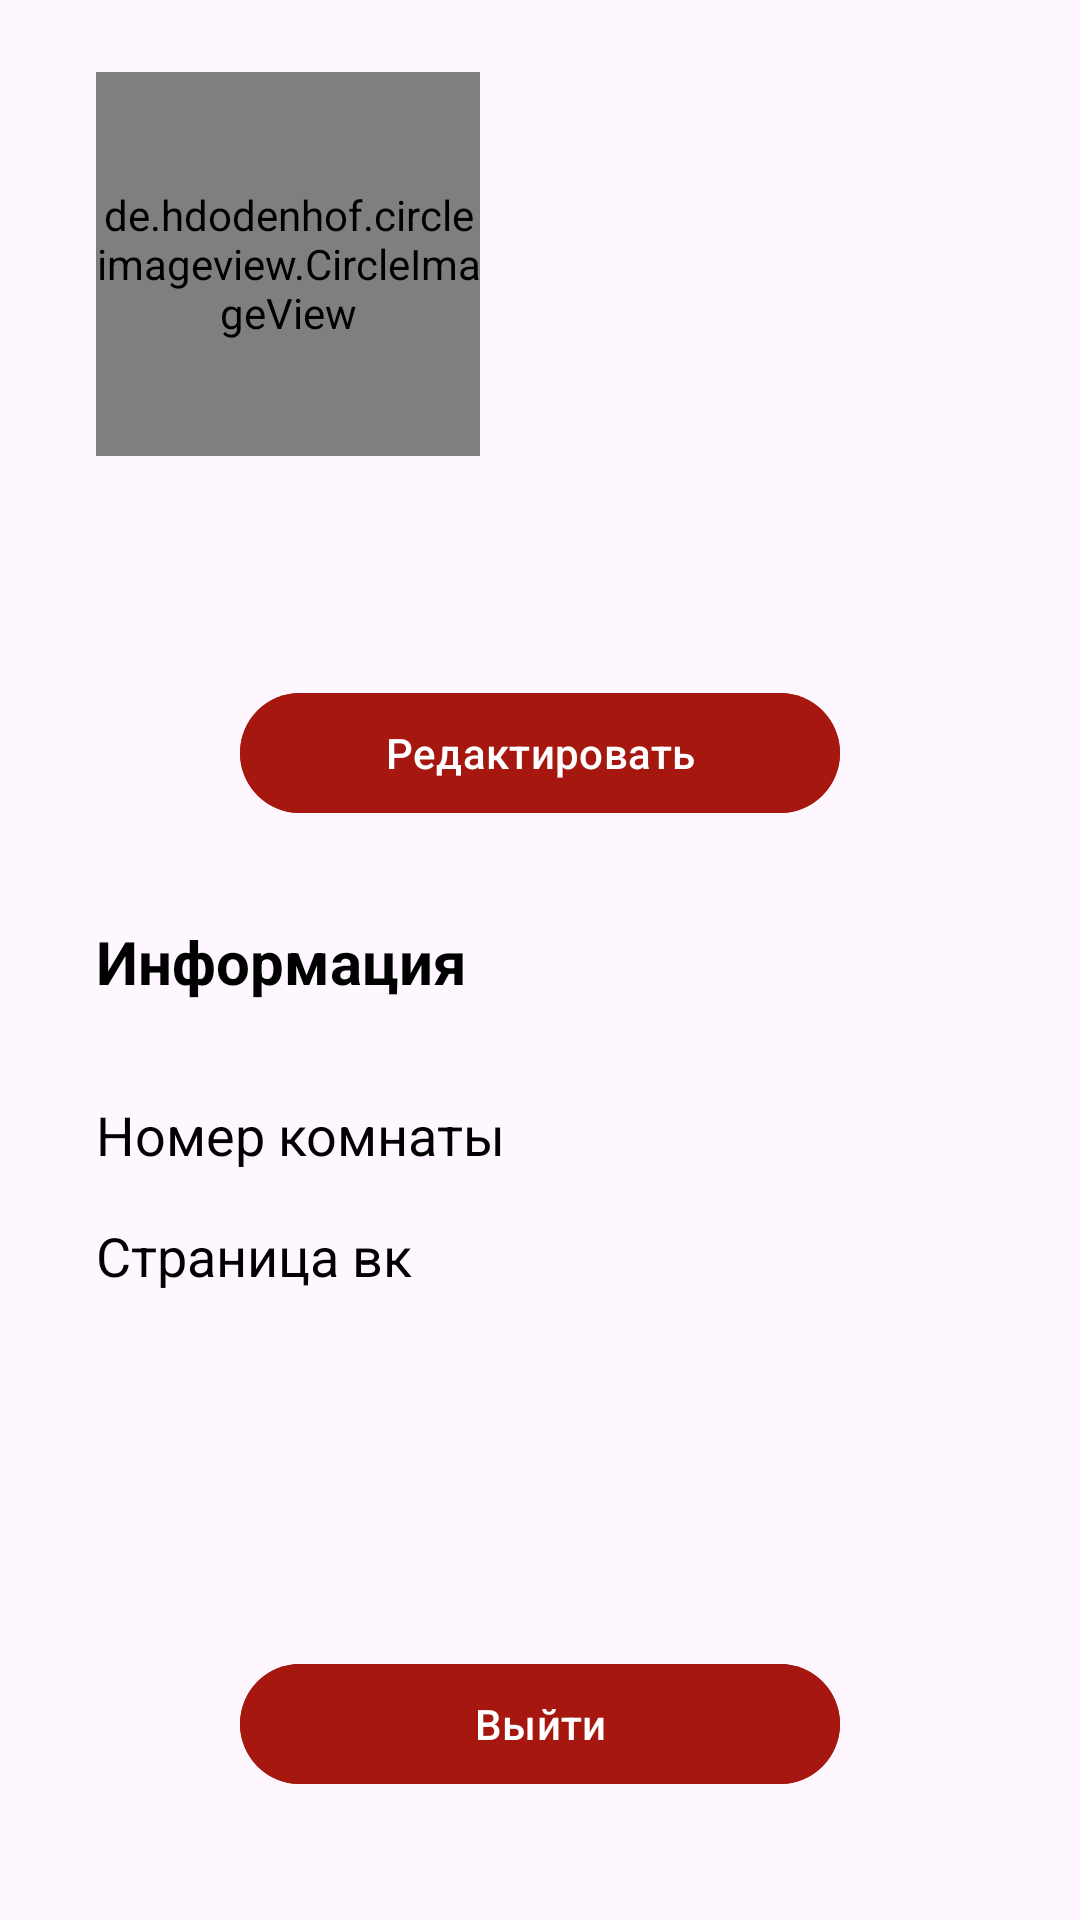

Layout XML and referenced resources for this Android screen:
<!-- AndroidManifest.xml: application theme Theme.TradeIt -->
<!-- res/layout/fragment_profile.xml -->
<?xml version="1.0" encoding="utf-8"?>
<androidx.constraintlayout.widget.ConstraintLayout xmlns:android="http://schemas.android.com/apk/res/android"
    xmlns:app="http://schemas.android.com/apk/res-auto"
    xmlns:tools="http://schemas.android.com/tools"
    android:id="@+id/profileFragment"
    android:layout_width="match_parent"
    android:layout_height="match_parent"
    tools:context=".view.fragments.Profile.ProfileFragment">


    <de.hdodenhof.circleimageview.CircleImageView
        android:id="@+id/avatar"
        android:layout_width="128dp"
        android:layout_height="128dp"
        android:layout_marginStart="32dp"
        android:layout_marginTop="24dp"
        android:src="@drawable/profile"
        app:layout_constraintStart_toStartOf="parent"
        app:layout_constraintTop_toTopOf="parent" />

    <TextView
        android:id="@+id/name_tv"
        android:layout_width="wrap_content"
        android:layout_height="wrap_content"
        android:layout_marginStart="32dp"
        android:layout_marginTop="16dp"
        android:textSize="20sp"
        android:textColor="@color/black"
        android:textStyle="bold"
        tools:text="Имя Фамилия"
        app:layout_constraintStart_toStartOf="parent"
        app:layout_constraintTop_toBottomOf="@+id/avatar" />

    <TextView
        android:id="@+id/information_tv"
        android:layout_width="wrap_content"
        android:layout_height="wrap_content"
        android:layout_marginStart="32dp"
        android:layout_marginTop="32dp"
        android:text="Информация"
        android:textColor="@color/black"
        android:textSize="20sp"
        android:textStyle="bold"
        app:layout_constraintStart_toStartOf="parent"
        app:layout_constraintTop_toBottomOf="@+id/edit_button" />

    <com.google.android.material.button.MaterialButton
        android:id="@+id/edit_button"
        android:layout_width="200dp"
        android:layout_marginTop="32dp"
        android:layout_height="wrap_content"
        android:backgroundTint="@color/red"
        android:text="Редактировать"
        app:layout_constraintEnd_toEndOf="parent"
        app:layout_constraintStart_toStartOf="parent"
        app:layout_constraintTop_toBottomOf="@+id/name_tv" />

    <com.google.android.material.button.MaterialButton
        android:id="@+id/logout_button"
        android:layout_width="200dp"
        android:layout_marginTop="120dp"
        android:layout_height="wrap_content"
        android:backgroundTint="@color/red"
        android:text="Выйти"
        app:layout_constraintEnd_toEndOf="parent"
        app:layout_constraintStart_toStartOf="parent"
        app:layout_constraintTop_toBottomOf="@+id/linearLayout2" />

    <LinearLayout
        android:layout_width="match_parent"
        android:layout_height="wrap_content"
        android:layout_marginStart="32dp"
        android:layout_marginTop="32dp"
        android:layout_marginEnd="32dp"
        android:orientation="vertical"
        app:layout_constraintEnd_toEndOf="parent"
        app:layout_constraintStart_toStartOf="parent"
        app:layout_constraintTop_toBottomOf="@+id/information_tv" />

    <LinearLayout
        android:id="@+id/linearLayout2"
        android:layout_width="match_parent"
        android:layout_height="wrap_content"
        android:layout_marginStart="32dp"
        android:layout_marginTop="32dp"
        android:layout_marginEnd="32dp"
        android:orientation="vertical"
        app:layout_constraintEnd_toEndOf="parent"
        app:layout_constraintStart_toStartOf="parent"
        app:layout_constraintTop_toBottomOf="@+id/information_tv">

        <LinearLayout
            android:layout_width="match_parent"
            android:layout_height="wrap_content"
            android:orientation="horizontal">

            <TextView
                android:id="@+id/room_ed"
                android:layout_width="0dp"
                android:layout_height="wrap_content"
                android:layout_weight="1"
                android:text="Номер комнаты"
                android:textColor="@color/black"
                android:textSize="18sp" />

            <TextView
                android:id="@+id/room_ed_number"
                android:layout_width="0dp"
                android:layout_height="wrap_content"
                android:layout_weight="1"
                android:ellipsize="end"
                android:gravity="end"
                android:maxLines="1"
                tools:text="515"
                android:textColor="@color/black"
                android:textSize="18sp" />
        </LinearLayout>

        <LinearLayout
            android:layout_width="match_parent"
            android:layout_height="wrap_content"
            android:layout_marginTop="16dp"
            android:orientation="horizontal">

            <TextView
                android:id="@+id/page_ed"
                android:layout_width="0dp"
                android:layout_height="wrap_content"
                android:layout_weight="1"
                android:text="Страница вк"
                android:textColor="@color/black"
                android:textSize="18sp" />

            <TextView
                android:id="@+id/page_ed_link"
                android:layout_width="0dp"
                android:layout_height="wrap_content"
                android:layout_weight="1"
                android:ellipsize="end"
                android:gravity="end"
                android:maxLines="1"
                tools:text="vk.com/asdasdasdasd"
                android:textColor="@color/black"
                android:textSize="18sp" />
        </LinearLayout>

    </LinearLayout>




</androidx.constraintlayout.widget.ConstraintLayout>
<!-- resources referenced by this layout -->
<resources>
  <color name="black">#FF000000</color>
  <color name="red">#A5170F</color>
  <!-- drawable profile (drawable) -->
  <vector android:height="24dp" android:viewportHeight="32"
      android:viewportWidth="32" android:width="24dp" xmlns:android="http://schemas.android.com/apk/res/android">
      <path android:fillColor="#FF000000" android:pathData="M16,29A13,13 0,1 1,29 16,13 13,0 0,1 16,29ZM16,5A11,11 0,1 0,27 16,11 11,0 0,0 16,5Z"/>
      <path android:fillColor="#FF000000" android:pathData="M16,17a5,5 0,1 1,5 -5A5,5 0,0 1,16 17ZM16,9a3,3 0,1 0,3 3A3,3 0,0 0,16 9Z"/>
      <path android:fillColor="#FF000000" android:pathData="M25.55,24a1,1 0,0 1,-0.74 -0.32A11.35,11.35 0,0 0,16.46 20h-0.92a11.27,11.27 0,0 0,-7.85 3.16,1 1,0 0,1 -1.38,-1.44A13.24,13.24 0,0 1,15.54 18h0.92a13.39,13.39 0,0 1,9.82 4.32A1,1 0,0 1,25.55 24Z"/>
  </vector>
  <style name="Theme.TradeIt" parent="Base.Theme.TradeIt" />
  <style name="Base.Theme.TradeIt" parent="Theme.Material3.DayNight.NoActionBar">
          
          <item name="colorPrimary">@color/light_white</item>
      </style>
  <color name="light_white">#B7B0B8</color>
</resources>
